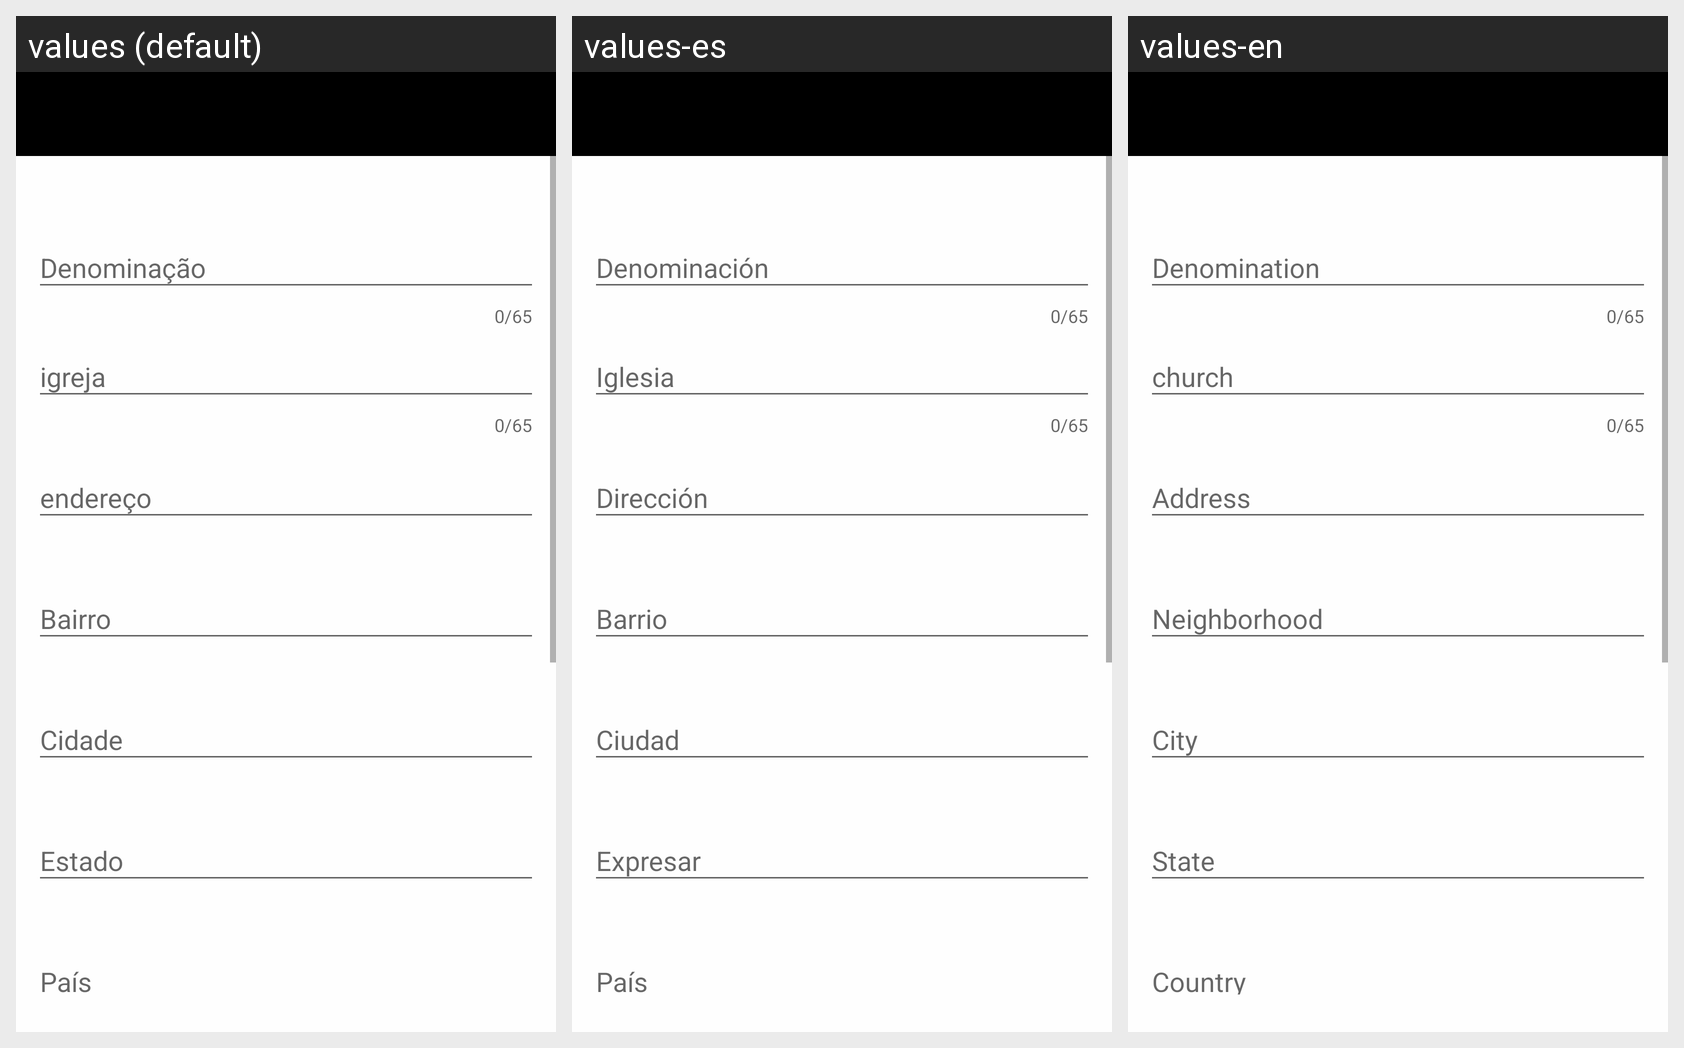

Strings drawn on this Android screen and how each of the app's shown locales translates them:
Android screen res/layout/activity_edit_igreja.xml rendered under 3 locales, left to right: values (default), values-es, values-en. Device: Nexus 5 (rendered at 1080×1920; each locale shown at half size, 540×960, under a caption strip naming it); theme AppTheme.
Strings drawn on this screen, with the default value and each locale's value (text and hints the layout hard-codes, and strings that could not be matched under every locale, appear in the picture but are not listed):

denominacao
  values: Denominação
  values-es: Denominación
  values-en: Denomination

bairro
  values: Bairro
  values-es: Barrio
  values-en: Neighborhood

cidade
  values: Cidade
  values-es: Ciudad
  values-en: City

estado
  values: Estado
  values-es: Expresar
  values-en: State

pa_s
  values: País
  values-es: País
  values-en: Country
